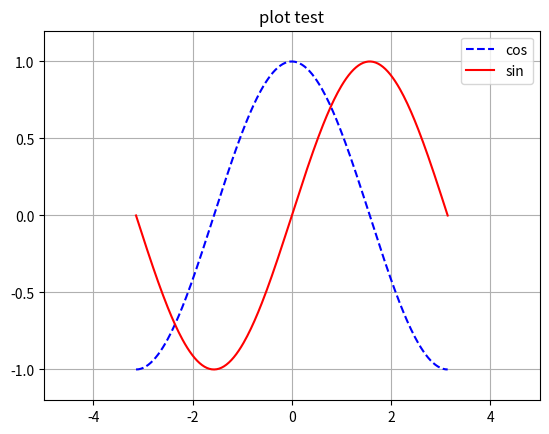

Write the Python code that produced this figure.
import matplotlib.pyplot as plt
import numpy as np

plt.figure(1)
X = np.linspace(-np.pi, np.pi, 256, endpoint=True)
C,S = np.cos(X), np.sin(X)

plt.plot(X, C, 'b--',label='cos')
plt.plot(X, S, 'r',label='sin')

plt.title("plot test")
plt.legend(loc='upper right')
# set axis range
plt.xlim(-5, 5)
plt.ylim(-1.2, 1.2)
plt.grid(True)
plt.show()

# import numpy as np
# import matplotlib.pyplot as plt

# a = np.arange(0, 3, 0.02)
# b = np.square(a)
# l = len(a)
# max_x = a[l - 1]
# max_y = b[l - 1]
# plt.plot(a, b, label='x^2')
# plt.title("plot test")
# plt.xlabel('x')
# plt.ylabel('y')
# plt.xlim(-1, max_x + 1)
# plt.ylim(-1, max_y + 1)
# plt.grid(True)
# plt.show()
